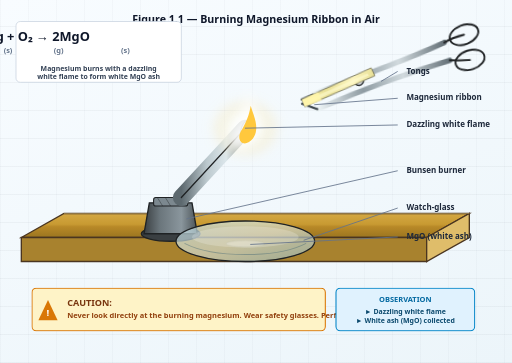
t = 0.00 s
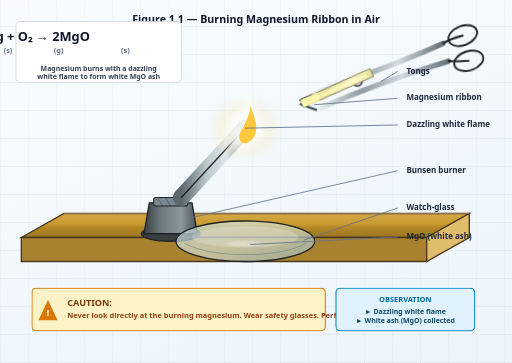
t = 1.07 s
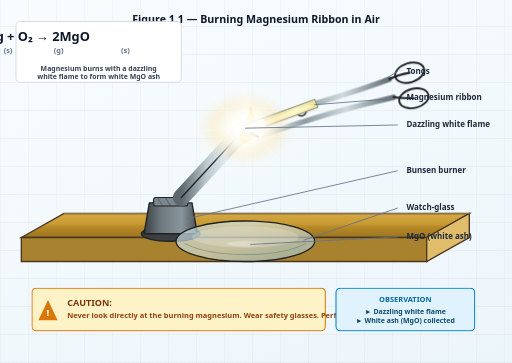
t = 1.92 s
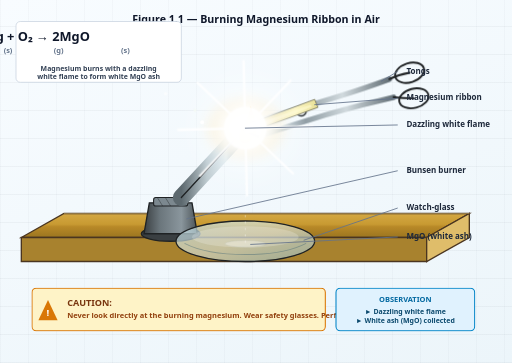
t = 2.92 s
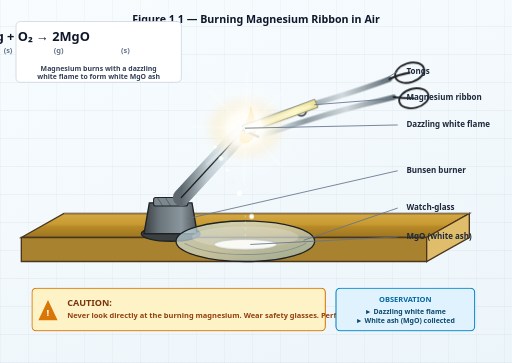
t = 3.89 s
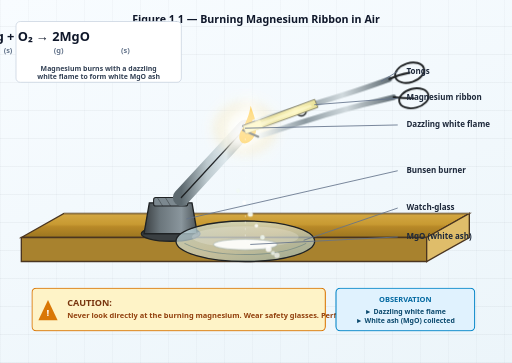
t = 4.47 s

The animated SVG that drew these frames (rendered in a browser with its animation timeline set to each time). Animation: 7 CSS @keyframes rules; one cycle of 5.84 s, repeats indefinitely.

<svg xmlns="http://www.w3.org/2000/svg" viewBox="0 0 960 680" role="img" aria-labelledby="title-desc">
  <title id="title-desc">Magnesium ribbon burning in air — CBSE Class 10 Science Chapter 1</title>
  <desc id="title-desc">
    A magnesium ribbon held by tongs is brought close to a Bunsen burner flame. It ignites with a dazzling white
    flare, producing white magnesium oxide ash that falls into a watch-glass below.
  </desc>

  <defs>
    <!-- Lab bench gradient -->
    <linearGradient id="bench" x1="0" x2="0" y1="0" y2="1">
      <stop offset="0" stop-color="#d4a843" />
      <stop offset="0.45" stop-color="#c89a32" />
      <stop offset="0.55" stop-color="#b88928" />
      <stop offset="1" stop-color="#9c751f" />
    </linearGradient>

    <!-- Burner body gradient -->
    <linearGradient id="burnerBody" x1="0" x2="1" y1="0" y2="0">
      <stop offset="0" stop-color="#3a3f42" />
      <stop offset="0.3" stop-color="#6b767c" />
      <stop offset="0.7" stop-color="#8a969d" />
      <stop offset="1" stop-color="#4a5256" />
    </linearGradient>

    <!-- Metal tube gradient -->
    <linearGradient id="metalTube" x1="0" x2="1" y1="0" y2="0">
      <stop offset="0" stop-color="#5c686e" />
      <stop offset="0.4" stop-color="#bcc9ce" />
      <stop offset="0.7" stop-color="#dce7ec" />
      <stop offset="1" stop-color="#6e7b82" />
    </linearGradient>

    <!-- Tongs steel gradient -->
    <linearGradient id="tongsSteel" x1="0" x2="1" y1="0" y2="0">
      <stop offset="0" stop-color="#eef5f7" />
      <stop offset="0.35" stop-color="#8e9ba2" />
      <stop offset="0.65" stop-color="#d1dade" />
      <stop offset="1" stop-color="#647077" />
    </linearGradient>

    <!-- Magnesium ribbon gradient -->
    <linearGradient id="mgStrip" x1="0" x2="1" y1="0" y2="0">
      <stop offset="0" stop-color="#fff4b0" />
      <stop offset="0.35" stop-color="#e8e096" />
      <stop offset="0.7" stop-color="#fcf5c0" />
      <stop offset="1" stop-color="#e8e096" />
    </linearGradient>

    <!-- White dazzle flare -->
    <radialGradient id="flare" cx="50%" cy="50%" r="50%">
      <stop offset="0" stop-color="#ffffff" stop-opacity="1" />
      <stop offset="0.25" stop-color="#ffffff" stop-opacity="0.95" />
      <stop offset="0.5" stop-color="#fef9d7" stop-opacity="0.7" />
      <stop offset="0.75" stop-color="#f7cc5c" stop-opacity="0.3" />
      <stop offset="1" stop-color="#ffffff" stop-opacity="0" />
    </radialGradient>

    <!-- Spark glow -->
    <radialGradient id="sparkGlow" cx="50%" cy="50%" r="50%">
      <stop offset="0" stop-color="#ffffff" stop-opacity="1" />
      <stop offset="0.4" stop-color="#e2efff" stop-opacity="0.9" />
      <stop offset="0.7" stop-color="#93c5fd" stop-opacity="0.35" />
      <stop offset="1" stop-color="#ffffff" stop-opacity="0" />
    </radialGradient>

    <!-- Watch-glass glass tint -->
    <linearGradient id="glassTint" x1="0" x2="1" y1="0" y2="1">
      <stop offset="0" stop-color="#c8e6ed" stop-opacity="0.7" />
      <stop offset="0.5" stop-color="#dff2f6" stop-opacity="0.55" />
      <stop offset="1" stop-color="#91b9c2" stop-opacity="0.65" />
    </linearGradient>

    <!-- Soft glow filter -->
    <filter id="glow" x="-60%" y="-60%" width="220%" height="220%">
      <feGaussianBlur stdDeviation="10" />
    </filter>

    <filter id="bigGlow" x="-100%" y="-100%" width="300%" height="300%">
      <feGaussianBlur stdDeviation="18" />
    </filter>
  </defs>

  <style>
    svg {
      background:
        repeating-linear-gradient(0deg, rgba(15, 23, 42, 0.04), rgba(15, 23, 42, 0.04) 1px, transparent 1px, transparent 28px),
        repeating-linear-gradient(90deg, rgba(15, 23, 42, 0.025), rgba(15, 23, 42, 0.025) 1px, transparent 1px, transparent 28px),
        linear-gradient(160deg, #f8fcff, #ecf5fa);
      font-family: 'Segoe UI', Arial, Helvetica, sans-serif;
    }

    /* ========== LABEL STYLES ========== */
    .label-line { fill: none; stroke: #64748b; stroke-width: 1.6; stroke-linecap: round; }
    .label-text { font-size: 15px; font-weight: 700; fill: #1e293b; }
    .title-text { font-size: 20px; font-weight: 800; fill: #0f172a; }

    /* ========== BURNER FLAME (static, no flicker) ========== */
    .flame-group { transform-box: fill-box; transform-origin: center bottom; }

    /* ========== TONGS APPROACH ========== */
    .approach-group {
      transform-origin: 460px 240px;
      animation: approach-cycle 5s cubic-bezier(0.7, 0, 0.3, 1) infinite;
    }
    @keyframes approach-cycle {
      0%, 18%  { transform: translate(110px, -50px) rotate(-4deg); }
      38%, 100% { transform: translate(0, 0) rotate(0deg); }
    }

    /* ========== RIBBON HEAT GLOW ========== */
    .ribbon-glow {
      opacity: 0;
      transform-origin: 460px 240px;
      animation: heat-glow-cycle 5s ease-in-out infinite;
    }
    @keyframes heat-glow-cycle {
      0%, 32%  { opacity: 0; transform: scale(0.7); }
      40%      { opacity: 1; transform: scale(1.15); }
      70%      { opacity: 0.9; transform: scale(1); }
      100%     { opacity: 0; transform: scale(0.85); }
    }

    /* ========== DAZZLING WHITE BURST ========== */
    .burst-group {
      opacity: 0;
      mix-blend-mode: screen;
      transform-origin: 460px 240px;
      animation: burst-cycle 5s ease-in-out infinite;
    }
    @keyframes burst-cycle {
      0%, 34%  { opacity: 0; transform: scale(0.4); }
      42%      { opacity: 1; transform: scale(1.2); }
      60%      { opacity: 0.98; transform: scale(1); }
      80%      { opacity: 0.6; transform: scale(0.9); }
      100%     { opacity: 0; transform: scale(0.7); }
    }

    /* ========== STAR RAYS ========== */
    .star-rays {
      transform-origin: 460px 240px;
      animation: rays-cycle 5s ease-in-out infinite;
    }
    @keyframes rays-cycle {
      0%, 34%  { opacity: 0; transform: scale(0.35) rotate(-10deg); }
      43%      { opacity: 1; transform: scale(1.15) rotate(5deg); }
      62%      { opacity: 0.9; transform: scale(0.95) rotate(-2deg); }
      100%     { opacity: 0; transform: scale(0.7) rotate(8deg); }
    }

    /* ========== ASH COLUMN ========== */
    .ash-column {
      opacity: 0;
      animation: ash-col-cycle 5s linear infinite;
    }
    @keyframes ash-col-cycle {
      0%, 46%  { opacity: 0; }
      54%, 88% { opacity: 1; }
      100%     { opacity: 0; }
    }

    /* ========== ASH PARTICLES ========== */
    .ash-particle {
      opacity: 0;
    }
    .p1 { animation: fall-cycle 5s linear infinite; }
    .p2 { animation: fall-cycle 5s linear infinite; animation-delay: 0.12s; }
    .p3 { animation: fall-cycle 5s linear infinite; animation-delay: 0.24s; }
    .p4 { animation: fall-cycle 5s linear infinite; animation-delay: 0.36s; }
    .p5 { animation: fall-cycle 5s linear infinite; animation-delay: 0.48s; }
    .p6 { animation: fall-cycle 5s linear infinite; animation-delay: 0.6s; }
    .p7 { animation: fall-cycle 5s linear infinite; animation-delay: 0.72s; }
    .p8 { animation: fall-cycle 5s linear infinite; animation-delay: 0.84s; }

    @keyframes fall-cycle {
      0%, 50%  { opacity: 0; transform: translate(0, 0) scale(0.5); }
      56%      { opacity: 1; transform: translate(0, 0) scale(0.8); }
      85%      { opacity: 1; transform: translate(0, 185px) scale(1.1); }
      100%     { opacity: 0; transform: translate(0, 185px) scale(1.2); }
    }

    /* ========== OXIDE PILE IN WATCH-GLASS ========== */
    .oxide-pile {
      transform-origin: 460px 455px;
      animation: pile-cycle 5s ease-in-out infinite;
    }
    @keyframes pile-cycle {
      0%, 52%  { transform: scaleX(0.6) scaleY(0.6); opacity: 0.3; }
      82%, 100% { transform: scaleX(1) scaleY(1); opacity: 1; }
    }

    /* ========== REDUCED MOTION ========== */
    @media (prefers-reduced-motion: reduce) {
      .approach-group, .ribbon-glow,
      .burst-group, .star-rays,
      .ash-column, .ash-particle,
      .oxide-pile {
        animation: none !important;
      }
      .approach-group { transform: none; }
      .burst-group { opacity: 1; }
      .ribbon-glow { opacity: 1; }
      .ash-column { opacity: 1; }
      .ash-particle { opacity: 1; }
    }

    /* ========== DARK MODE ========== */
    @media (prefers-color-scheme: dark) {
      svg {
        background:
          repeating-linear-gradient(0deg, rgba(255,255,255,0.04), rgba(255,255,255,0.04) 1px, transparent 1px, transparent 28px),
          repeating-linear-gradient(90deg, rgba(255,255,255,0.025), rgba(255,255,255,0.025) 1px, transparent 1px, transparent 28px),
          linear-gradient(160deg, #1a2420, #101816);
      }
      .label-text, .title-text { fill: #e8f0ec; }
      .label-line { stroke: #94a3b8; }
    }
  </style>

  <!-- ===== BACKGROUND / TITLE ===== -->
  <text x="480" y="42" class="title-text" text-anchor="middle">Figure 1.1 — Burning Magnesium Ribbon in Air</text>

  <!-- ===== LAB BENCH ===== -->
  <g id="bench">
    <path d="M40 445 L800 445 L880 400 L120 400 Z" fill="url(#bench)" stroke="#4a3520" stroke-width="2.5" />
    <path d="M40 445 L800 445 L800 490 L40 490 Z" fill="#a8822e" stroke="#4a3520" stroke-width="2.5" />
    <path d="M800 445 L880 400 L880 445 L800 490 Z" fill="#dfbd6a" stroke="#4a3520" stroke-width="2.5" />
    <!-- Bench top edge highlight -->
    <path d="M120 400 L880 400" fill="none" stroke="#f3d485" stroke-width="1.5" opacity="0.5" />
  </g>

  <!-- ===== BUNSEN BURNER ===== -->
  <g id="burner">
    <!-- Base -->
    <ellipse cx="320" cy="438" rx="55" ry="14" fill="#3a3f42" stroke="#1f2224" stroke-width="2.5" />
    <!-- Body -->
    <path d="M280 380 L360 380 L370 438 L270 438 Z" fill="url(#burnerBody)" stroke="#1f2224" stroke-width="2.5" />
    <!-- Air hole collar -->
    <rect x="288" y="370" width="64" height="16" rx="4" fill="#7c888f" stroke="#1f2224" stroke-width="2" />
    <path d="M295 370 L305 386 M310 370 L320 386 M325 370 L335 386 M340 370 L350 386" stroke="#1f2224" stroke-width="1.5" opacity="0.5" />
    <!-- Tube -->
    <path d="M340 370 L460 240" fill="none" stroke="url(#metalTube)" stroke-width="32" stroke-linecap="round" />
    <path d="M340 370 L460 240" fill="none" stroke="#1f2224" stroke-width="2.5" stroke-linecap="round" />
    <!-- Nozzle tip -->
    <ellipse cx="460" cy="240" rx="16" ry="7" fill="#b7c4c8" stroke="#1f2224" stroke-width="2" transform="rotate(-68 460 240)" />
  </g>

  <!-- ===== BURNER FLAME (static) ===== -->
  <g class="flame-group">
    <!-- Flame glow halo -->
    <ellipse cx="460" cy="240" rx="70" ry="60" fill="url(#flare)" filter="url(#glow)" opacity="0.6" />
    <!-- Outer flame -->
    <path d="M442 234 C412 266 440 300 468 268 C498 236 474 204 464 168 C462 200 450 216 442 234 Z" fill="rgba(255,255,255,0.85)" filter="url(#glow)" />
    <!-- Inner flame -->
    <path d="M454 242 C440 261 456 280 474 260 C488 240 476 218 470 198 C467 216 462 228 454 242 Z" fill="#ffc83d" />
  </g>

  <!-- ===== WATCH-GLASS ===== -->
  <g id="watch-glass">
    <!-- Outer glass rim -->
    <ellipse cx="460" cy="452" rx="130" ry="38" fill="url(#glassTint)" stroke="#1f2224" stroke-width="2.5" />
    <!-- Inner glass highlight -->
    <ellipse cx="460" cy="444" rx="100" ry="20" fill="#ffffff" opacity="0.2" />
    <!-- Glass bottom curve -->
    <path d="M346 456 C400 484 520 484 574 456" fill="none" stroke="#53727a" stroke-width="2" opacity="0.5" />
    <!-- MgO white ash pile -->
    <ellipse class="oxide-pile" cx="460" cy="458" fill="#fbfbf7" rx="60" ry="10" stroke="#8da0a0" stroke-width="1" />
  </g>

  <!-- ===== TONGS + MAGNESIUM RIBBON (ANIMATED APPROACH) ===== -->
  <g class="approach-group">
    <!-- Tongs -->
    <g id="tongs" fill="none" stroke-linecap="round" stroke-linejoin="round">
      <!-- Upper arm -->
      <path d="M478 228 C565 200 640 182 730 148" stroke="url(#tongsSteel)" stroke-width="10" />
      <!-- Lower arm -->
      <path d="M484 256 C574 224 648 202 738 182" stroke="url(#tongsSteel)" stroke-width="10" />
      <!-- Pivot joint -->
      <circle cx="565" cy="208" r="9" fill="#f1f5f9" stroke="#1f2224" stroke-width="2.5" />
      <!-- Handle rings -->
      <ellipse cx="768" cy="136" rx="28" ry="18" fill="none" stroke="#1f2224" stroke-width="3.5" transform="rotate(-18 768 136)" />
      <ellipse cx="776" cy="184" rx="28" ry="18" fill="none" stroke="#1f2224" stroke-width="3.5" transform="rotate(-14 776 184)" />
      <!-- Arm outlines -->
      <path d="M730 148 C744 141 756 138 768 136" stroke="#1f2224" stroke-width="3.5" />
      <path d="M738 182 C754 184 766 184 776 184" stroke="#1f2224" stroke-width="3.5" />
      <!-- Gripping jaws -->
      <path d="M478 228 L456 236" stroke="#3d474d" stroke-width="4" />
      <path d="M484 256 L456 244" stroke="#3d474d" stroke-width="4" />
    </g>

    <!-- Magnesium ribbon -->
    <g class="mg-ribbon-group">
      <!-- Main ribbon body -->
      <polygon points="456,236 590,186 596,201 461,250" fill="url(#mgStrip)" stroke="#6b694d" stroke-width="1.5" stroke-linejoin="round" />
      <!-- Highlight edge -->
      <polygon points="468,237 582,196 585,200 471,243" fill="rgba(255,252,210,0.6)" />
      <!-- Hot tip (closest to flame) -->
      <polygon points="456,236 488,224 493,240 461,250" fill="#fff6aa" opacity="0.85" />
    </g>

    <!-- Ribbon pre-heat glow -->
    <g class="ribbon-glow">
      <ellipse cx="460" cy="240" rx="80" ry="60" fill="url(#flare)" filter="url(#glow)" />
      <polygon points="456,236 490,224 494,240 461,250" fill="#ffffff" opacity="0.9" />
    </g>
  </g>

  <!-- ===== DAZZLING WHITE BURST (ANIMATED) ===== -->
  <g class="burst-group">
    <!-- Wide glow -->
    <circle cx="460" cy="240" r="110" fill="url(#sparkGlow)" filter="url(#bigGlow)" />
    <!-- Inner core -->
    <circle cx="460" cy="240" r="40" fill="#ffffff" />
    <!-- Star rays -->
    <g class="star-rays" stroke="#ffffff" stroke-width="4.5" stroke-linecap="round">
      <line x1="460" y1="240" x2="330" y2="240" />
      <line x1="460" y1="240" x2="590" y2="240" />
      <line x1="460" y1="240" x2="460" y2="110" />
      <line x1="460" y1="240" x2="460" y2="370" />
      <line x1="460" y1="240" x2="370" y2="150" />
      <line x1="460" y1="240" x2="550" y2="330" />
      <line x1="460" y1="240" x2="550" y2="150" />
      <line x1="460" y1="240" x2="370" y2="330" />
    </g>
  </g>

  <!-- ===== ASH / MgO PARTICLES FALLING (ANIMATED) ===== -->
  <g class="ash-column">
    <path d="M460 260 L460 455" fill="none" stroke="#ffffff" stroke-width="1.5" stroke-dasharray="2 10" stroke-linecap="round" opacity="0.6" />
    <circle class="ash-particle p1" cx="460" cy="260" r="4.5" fill="#ffffff" />
    <circle class="ash-particle p2" cx="460" cy="260" r="3.5" fill="#f5faf5" />
    <circle class="ash-particle p3" cx="460" cy="260" r="5" fill="#ffffff" />
    <circle class="ash-particle p4" cx="460" cy="260" r="4" fill="#f0f8f0" />
    <circle class="ash-particle p5" cx="460" cy="260" r="3.2" fill="#ffffff" />
    <circle class="ash-particle p6" cx="460" cy="260" r="4.8" fill="#fafffa" />
    <circle class="ash-particle p7" cx="460" cy="260" r="3.8" fill="#ffffff" />
    <circle class="ash-particle p8" cx="460" cy="260" r="4" fill="#f2faf5" />
  </g>

  <!-- ===== EQUATION PANEL ===== -->
  <g id="equation" transform="translate(40 48)">
    <rect x="-10" y="-8" width="310" height="114" rx="8" fill="#ffffff" stroke="#cbd5e1" stroke-width="1.5" />
    <text x="22" y="28" font-size="24" font-weight="800" fill="#0f172a" text-anchor="middle">2Mg + O₂ → 2MgO</text>
    <text x="-25" y="52" font-size="14" font-weight="700" fill="#64748b" text-anchor="middle">(s)</text>
    <text x="70" y="52" font-size="14" font-weight="700" fill="#64748b" text-anchor="middle">(g)</text>
    <text x="195" y="52" font-size="14" font-weight="700" fill="#64748b" text-anchor="middle">(s)</text>
    <text x="145" y="84" font-size="13" font-weight="700" fill="#334155" text-anchor="middle">Magnesium burns with a dazzling</text>
    <text x="145" y="100" font-size="13" font-weight="700" fill="#334155" text-anchor="middle">white flame to form white MgO ash</text>
  </g>

  <!-- ===== LABELS ===== -->
  <g id="labels">
    <!-- Tongs -->
    <path d="M745 134 L715 152" class="label-line" />
    <text x="762" y="138" class="label-text">Tongs</text>

    <!-- Magnesium ribbon -->
    <path d="M745 184 L590 196" class="label-line" />
    <text x="762" y="188" class="label-text">Magnesium ribbon</text>

    <!-- Dazzling white flame -->
    <path d="M745 234 L460 240" class="label-line" />
    <text x="762" y="238" class="label-text">Dazzling white flame</text>

    <!-- Bunsen burner -->
    <path d="M745 320 L350 410" class="label-line" />
    <text x="762" y="324" class="label-text">Bunsen burner</text>

    <!-- Watch-glass -->
    <path d="M745 390 L570 450" class="label-line" />
    <text x="762" y="394" class="label-text">Watch-glass</text>

    <!-- MgO ash -->
    <path d="M745 444 L470 458" class="label-line" />
    <text x="762" y="448" class="label-text">MgO (white ash)</text>
  </g>

  <!-- ===== CAUTION NOTE ===== -->
  <g id="caution" transform="translate(60 540)">
    <rect x="0" y="0" width="550" height="80" rx="8" fill="#fef3c7" stroke="#d97706" stroke-width="2" />
    <!-- Triangle warning icon -->
    <path d="M30 22 L48 60 L12 60 Z" fill="#d97706" />
    <text x="30" y="52" fill="#ffffff" font-size="18" font-weight="900" text-anchor="middle">!</text>
    <text x="66" y="34" font-size="17" font-weight="800" fill="#78350f">CAUTION:</text>
    <text x="66" y="56" font-size="14" font-weight="700" fill="#92400e">Never look directly at the burning magnesium. Wear safety glasses. Perform only under teacher supervision.</text>
    <!-- Observation note -->
    <rect x="570" y="0" width="260" height="80" rx="8" fill="#e0f2fe" stroke="#0284c7" stroke-width="2" />
    <text x="700" y="26" font-size="14" font-weight="800" fill="#0369a1" text-anchor="middle">OBSERVATION</text>
    <text x="700" y="48" font-size="13" font-weight="700" fill="#0c4a6e" text-anchor="middle">► Dazzling white flame</text>
    <text x="700" y="66" font-size="13" font-weight="700" fill="#0c4a6e" text-anchor="middle">► White ash (MgO) collected</text>
  </g>

</svg>
